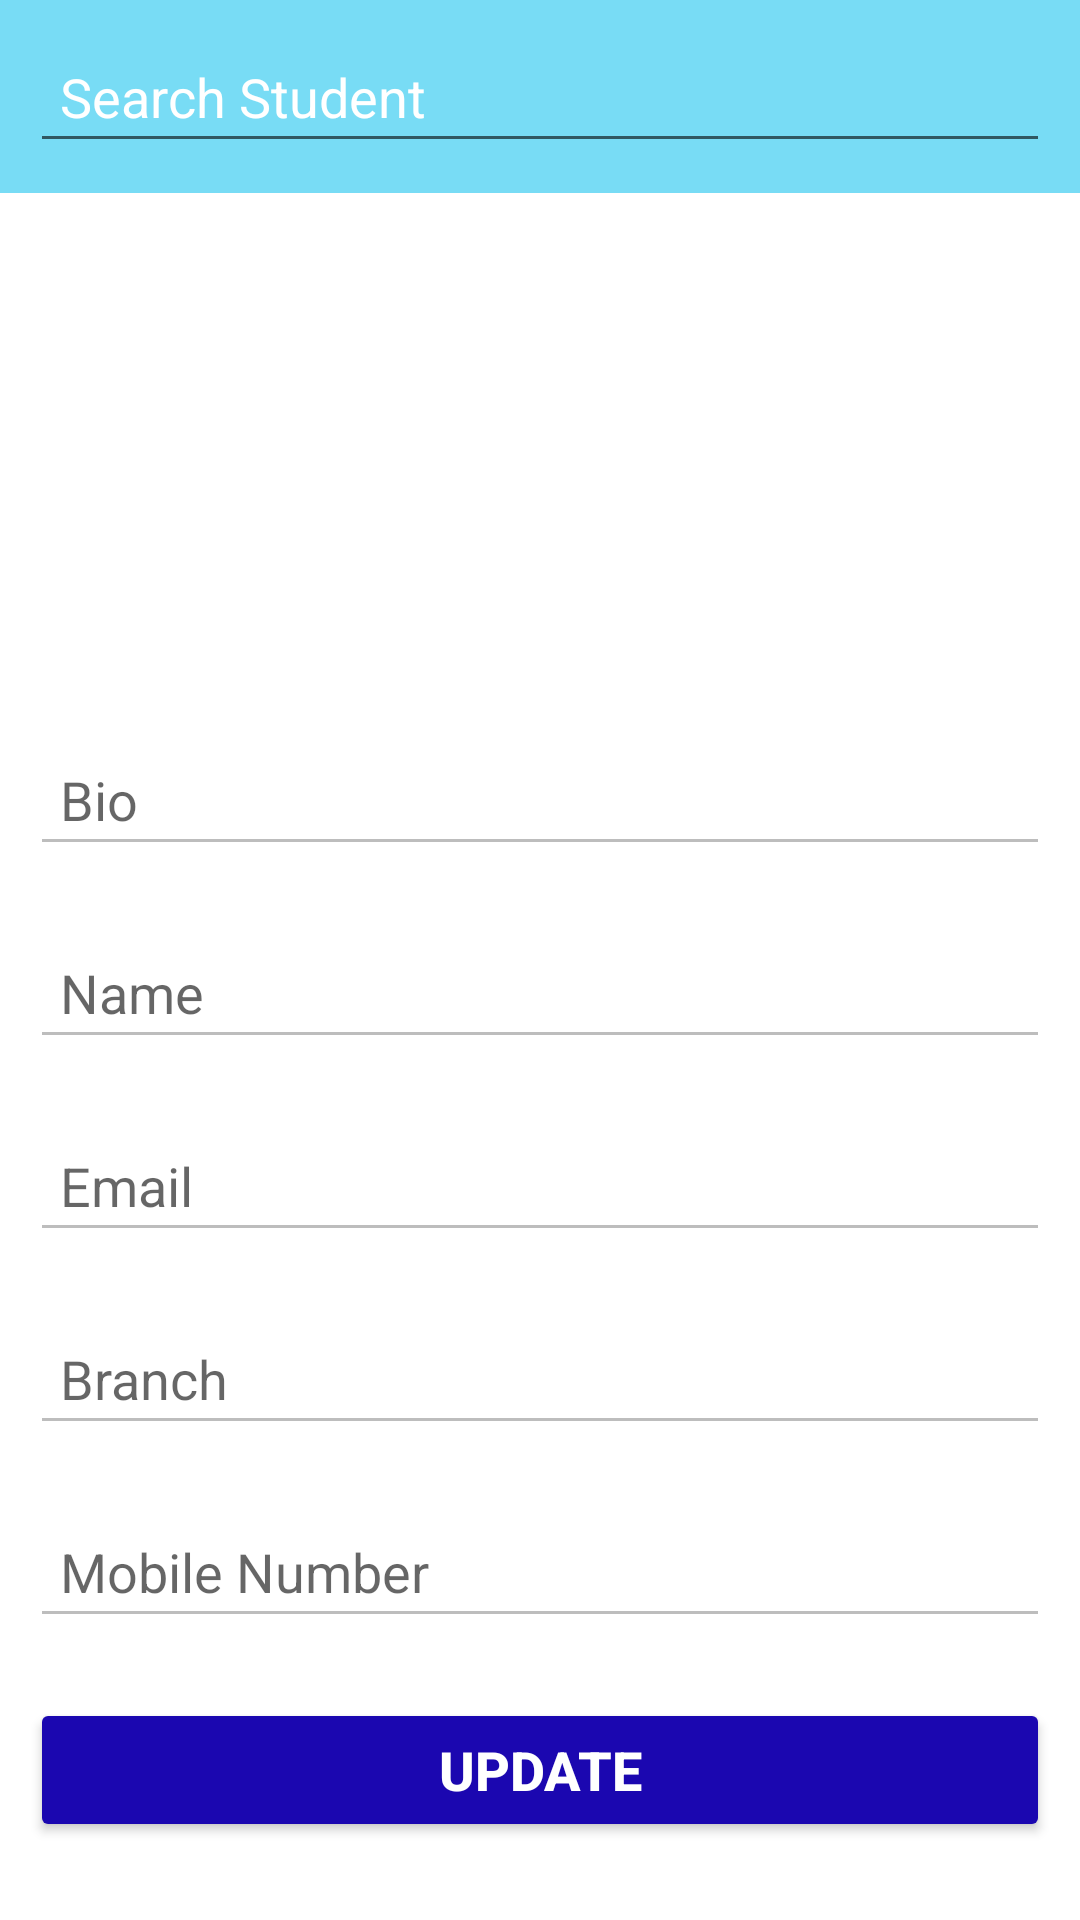

Android layout source for this screen:
<!-- AndroidManifest.xml: application theme Theme.ENotice -->
<!-- res/layout/activity_profile.xml -->
<?xml version="1.0" encoding="utf-8"?>
<ScrollView xmlns:android="http://schemas.android.com/apk/res/android"
    xmlns:tools="http://schemas.android.com/tools"
    android:layout_width="match_parent"
    android:layout_height="match_parent"
    android:orientation="vertical">

    <LinearLayout
        android:layout_width="match_parent"
        android:layout_height="wrap_content"
        android:orientation="vertical"
        tools:context=".ProfileActivity">

        <LinearLayout
            android:layout_width="match_parent"
            android:layout_height="wrap_content"
            android:background="@color/purple_200"
            android:orientation="horizontal">

            <AutoCompleteTextView
                android:id="@+id/edit_search"
                android:layout_width="match_parent"
                android:layout_height="wrap_content"
                android:layout_margin="10dp"
                android:hint="@string/search_student"
                android:padding="10dp"
                android:textColor="@color/white"
                android:textColorHint="@color/white" />


        </LinearLayout>


        <ImageView
            android:id="@+id/image_profile"
            android:layout_width="150dp"
            android:layout_height="150dp"
            android:layout_gravity="center"
            android:layout_margin="10dp"
            android:padding="5dp"
            android:src="@mipmap/ic_launcher"
            android:contentDescription="@string/profile_img" />

        <EditText
            android:id="@+id/edit_bio"
            android:layout_width="match_parent"
            android:layout_height="wrap_content"
            android:layout_margin="10dp"
            android:enabled="false"
            android:gravity="start"
            android:hint="@string/bio"
            android:lines="5"
            android:maxLines="5"
            android:padding="10dp"
            android:textColor="@color/black"
            android:autofillHints=""
            android:inputType="text" />


        <EditText
            android:id="@+id/edit_name"
            android:layout_width="match_parent"
            android:layout_height="wrap_content"
            android:layout_margin="10dp"
            android:enabled="false"
            android:hint="@string/name"
            android:padding="10dp"
            android:textColor="@color/black"
            android:autofillHints=""
            android:inputType="text" />

        <EditText
            android:id="@+id/edit_email"
            android:layout_width="match_parent"
            android:layout_height="wrap_content"
            android:layout_margin="10dp"
            android:enabled="false"
            android:hint="@string/email"
            android:padding="10dp"
            android:textColor="@color/black"
            android:autofillHints=""
            android:inputType="textEmailAddress" />

        <EditText
            android:id="@+id/edit_branch"
            android:layout_width="match_parent"
            android:layout_height="wrap_content"
            android:layout_margin="10dp"
            android:enabled="false"
            android:hint="@string/branch"
            android:padding="10dp"
            android:textColor="@color/black"
            android:autofillHints=""
            android:inputType="text" />

        <EditText
            android:id="@+id/edit_mobile"
            android:layout_width="match_parent"
            android:layout_height="wrap_content"
            android:layout_margin="10dp"
            android:enabled="false"
            android:hint="@string/mobile_number"
            android:inputType="number"
            android:maxLength="10"
            android:padding="10dp"
            android:textColor="@color/black"
            android:autofillHints="" />

        <Button
            android:id="@+id/btn_update"
            android:layout_width="match_parent"
            android:layout_height="wrap_content"
            android:layout_margin="10dp"
            android:padding="10dp"
            android:text="@string/update"
            android:textSize="@dimen/text_Size"
            android:textAllCaps="false"
            android:textStyle="bold"
            android:backgroundTint="#1b07b0"
            android:textColor="@color/white" />


    </LinearLayout>
</ScrollView>
<!-- resources referenced by this layout -->
<resources>
  <color name="black">#FF000000</color>
  <color name="purple_200">#78dcf5</color>
  <color name="white">#FFFFFFFF</color>
  <dimen name="text_Size">18sp</dimen>
  <string name="bio">Bio</string>
  <string name="branch">Branch</string>
  <string name="email">Email</string>
  <string name="mobile_number">Mobile Number</string>
  <string name="name">Name</string>
  <string name="profile_img">Profile Image</string>
  <string name="search_student">Search Student</string>
  <string name="update">UPDATE</string>
  <style name="Theme.ENotice" parent="Theme.MaterialComponents.DayNight.DarkActionBar">
          
          <item name="colorPrimary">@color/purple_500</item>
          <item name="colorPrimaryVariant">@color/purple_700</item>
          <item name="colorOnPrimary">@color/white</item>
          
          <item name="colorSecondary">@color/teal_200</item>
          <item name="colorSecondaryVariant">@color/teal_700</item>
          <item name="colorOnSecondary">@color/black</item>
          
          <item name="android:statusBarColor" tools:targetApi="l">?attr/colorPrimaryVariant</item>
          
      </style>
  <color name="purple_500">#5946e8</color>
  <color name="purple_700">#1b07b0</color>
  <color name="teal_200">#FF03DAC5</color>
  <color name="teal_700">#FF018786</color>
</resources>
